Run: headless pygame with SDL's dummy video driver; simulated clock (each Clock.tick advances the game by its frame time, no real sleeping); random seed 0; keys injected as events and as key.get_pressed() state; no mouse input.
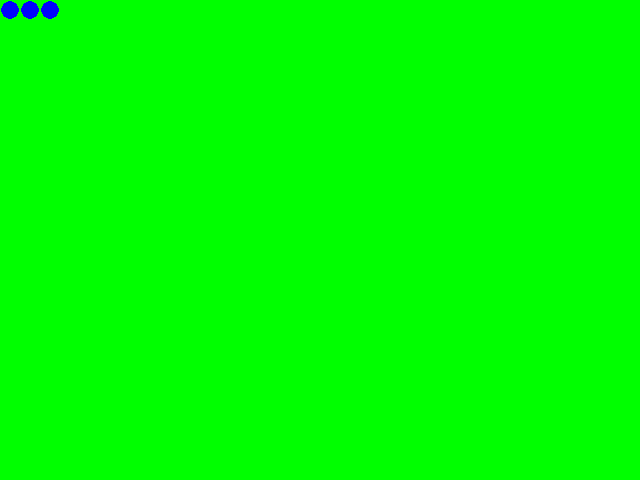
Frame 1 of 4 · flips 1–60 · no input
Frame 2 of 4 · flips 61–180 · tapped SPACE, RETURN · held RIGHT (→), D · screen unchanged from frame 1, image omitted
Frame 3 of 4 · flips 181–300 · held DOWN (↓), S · screen unchanged from frame 2, image omitted
Frame 4 of 4 · flips 301–420 · held LEFT (←), A, UP (↑), W · screen unchanged from frame 3, image omitted

The pygame program that drew these frames:

import pygame

pygame.init()

screen = pygame.display.set_mode( (640, 480) )

clock = pygame.time.Clock()

L = [[1,2,3], [1,1,1]]

while True:

    clock.tick(1)

    for event in pygame.event.get():
        pass

    screen.fill( (0, 255, 0) )

    for i in range(len(L[0])):
        pygame.draw.circle(screen, "blue", (L[0][i]*20-10,L[1][i]*20-10), 9.5)

    pygame.display.update()
